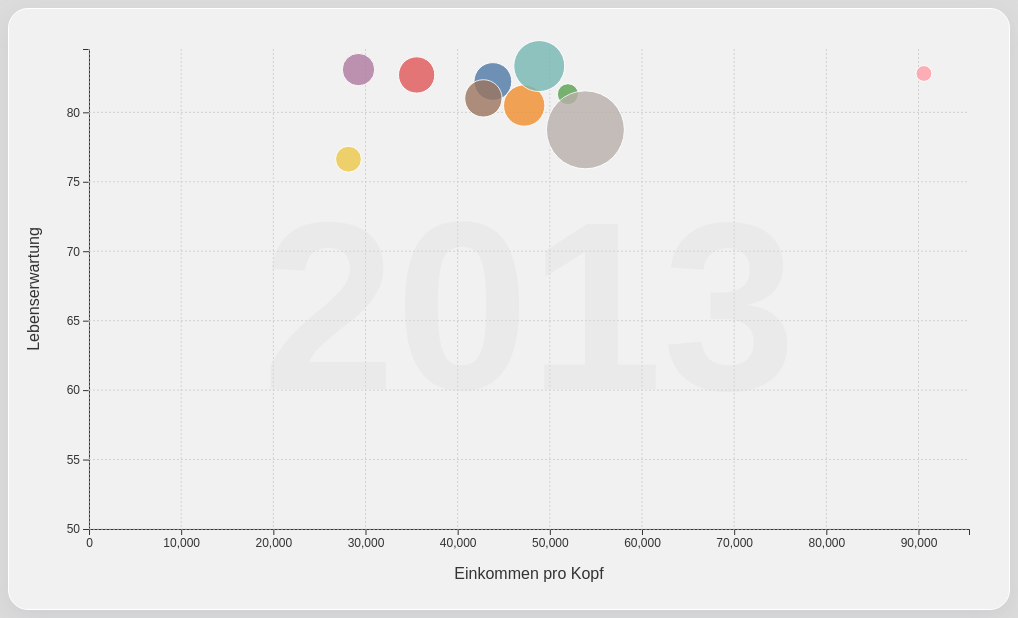
D3 v7 page, settled after 480 driven frames (8 s of simulated time); the page loaded 1 data file(s).


// ── script.js
// Layout und Skalen definieren
const width = 1000, height = 600, margin = {top: 40, right: 40, bottom: 80, left: 80};

const svg = d3.select("#chartArea").append("svg")
    .attr("width", width)
    .attr("height", height)
    .append("g")
    .attr("transform", `translate(${margin.left}, ${margin.top})`);

const innerWidth = width - margin.left - margin.right;
const innerHeight = height - margin.top - margin.bottom;

// Slider Farbverlauf
const slider = document.getElementById("yearSlider");

function updateTrackColor(slider) {
  const min = slider.min;
  const max = slider.max;
  const val = slider.value;
  const percent = ((val - min) / (max - min)) * 100;
  slider.style.background = `linear-gradient(to right, #91c3bf 0%, #91c3bf ${percent}%, #d1d1d1 ${percent}%, #d1d1d1 100%)`;
}

slider.addEventListener("input", () => updateTrackColor(slider));
updateTrackColor(slider);

// Skalen für Achsen, Bubble-Größe und Farbe
const xScale = d3.scaleLinear().range([0, innerWidth]);
const yScale = d3.scaleLinear().range([innerHeight, 0]);
const rScale = d3.scaleSqrt().range([2, 40]);
const colorScale = d3.scaleOrdinal(d3.schemeTableau10);

const tooltip = d3.select("#tooltip");
let dataByYear = {}; // Objekt, das die Daten nach Jahr speichert

// CSV laden
d3.csv("bubble_data.csv").then(data => {
    // Daten strukturieren
    data.forEach(d => {
        d.year = +d.year;
        d.gni_per_capita = +d.gni_per_capita;
        d.life_expectancy = +d.life_expectancy;
        d.population = +d.population;

        if (!dataByYear[d.year]) dataByYear[d.year] = [];
        dataByYear[d.year].push(d);
    });

    // Domains der Skalen setzen
    xScale.domain([0, d3.max(data, d => d.gni_per_capita)]);
    yScale.domain([50, d3.max(data, d => d.life_expectancy)]);
    rScale.domain([0, d3.max(data, d => d.population)]);

    // Achsen
    svg.append("g")
        .attr("class", "x-axis axis")
        .attr("transform", `translate(0,${innerHeight})`)
        .call(d3.axisBottom(xScale));

    svg.append("g")
        .attr("class", "y-axis axis")
        .call(d3.axisLeft(yScale));

    // Rasterlinien
    svg.selectAll(".x-grid")
        .data(xScale.ticks(10))
        .enter()
        .append("line")
        .attr("class", "x-grid")
        .attr("x1", d => xScale(d))
        .attr("x2", d => xScale(d))
        .attr("y1", 0)
        .attr("y2", innerHeight)
        .attr("stroke", "#d1d1d1")
        .attr("stroke-dasharray", "2,2");

    svg.selectAll(".y-grid")
        .data(yScale.ticks(10))
        .enter()
        .append("line")
        .attr("class", "y-grid")
        .attr("x1", 0)
        .attr("x2", innerWidth)
        .attr("y1", d => yScale(d))
        .attr("y2", d => yScale(d))
        .attr("stroke", "#d1d1d1")
        .attr("stroke-dasharray", "2,2");

    // Achsenbeschriftung
    svg.append("text")
        .attr("class", "axis-label")
        .attr("x", innerWidth / 2)
        .attr("y", innerHeight + 50)
        .attr("text-anchor", "middle")
        .text("Einkommen pro Kopf");

    svg.append("text")
        .attr("class", "axis-label")
        .attr("transform", "rotate(-90)")
        .attr("y", - 50)
        .attr("x", -innerHeight / 2)
        .attr("text-anchor", "middle")
        .text("Lebenserwartung");

    // Länder-Checkboxen generieren
    const allCountries = Array.from(new Set(data.map(d => d.country)));
    let selectedCountries = new Set(allCountries); // Zu Beginn: Alle Länder anzeigen
    
    const countryFilter = d3.select("#countryFilter");

    allCountries.forEach(country => {
        countryFilter.append("label")
            .html(`<input type="checkbox" checked value="${country}"> ${country}`);
    });

    // Checkbox-Verhalten: Länder ein-/ausblenden
    countryFilter.selectAll("input").on("change", function() {
        const checked = d3.select(this).property("checked");
        const value = d3.select(this).property("value");

        if (checked) {
            selectedCountries.add(value);
        } else {
            selectedCountries.delete(value);
        }

        update(+document.getElementById("yearSlider").value);
    });

    // Initiales Rendering + Slider-Interaktion
    update(+document.getElementById("yearSlider").value);

    d3.select("#yearSlider").on("input", function () {
        const year = +this.value;
        d3.select("#yearLabel").text(year);
        update(year);
    });

    // Update Funktion
    function update(year) {
        // Jahr als Zahl im Hintergrund anzeigen
        let yearText = svg.selectAll(".year-text").data([year]);

        yearText.enter()
            .append("text")
            .attr("class", "year-text")
            .attr("x", innerWidth / 2)
            .attr("y", innerHeight / 2 + 100)
            .attr("text-anchor", "middle")
            .style("font-size", "240px")
            .style("fill", "gainsboro")
            .style("opacity", 0.3)
            .merge(yearText)
            .text(year);

        yearText.exit().remove();

        // Gefilterte Daten für das aktuelle Jahr
        const yearData = (dataByYear[year] || []).filter(d => selectedCountries.has(d.country));

        // Bubbles zeichnen
        const circles = svg.selectAll("circle").data(yearData, d => d.country);

        // neue Kreise hinzufügen
        circles.enter()
            .append("circle")
            .attr("class", "bubble")
            .attr("cx", d => xScale(d.gni_per_capita))
            .attr("cy", d => yScale(d.life_expectancy))
            .attr("r", 0)
            .style("fill", d => colorScale(d.country))
            .on("mouseover", function (event, d) {
                tooltip.style("visibility", "visible")
                    .html(`<h3>${d.country}</h3> GNI: $${d.gni_per_capita}<br> Life Expectancy: ${d.life_expectancy}<br> Population: ${d.population}`);
            })
            .on("mousemove", function (event) {
                tooltip.style("top", (event.pageY + 10) + "px")
                    .style("left", (event.pageX + 10) + "px");
            })
            .on("mouseout", () => tooltip.style("visibility", "hidden"))
            .merge(circles)
            .transition()
            .duration(1000)
            .ease(d3.easeCubicInOut)
            .attr("cx", d => xScale(d.gni_per_capita))
            .attr("cy", d => yScale(d.life_expectancy))
            .attr("r", d => rScale(d.population));

        // alte Kreise entfernen
        circles.exit()
            .transition()
            .duration(500)
            .attr("r", 0)
            .remove();
    }
});



### data: bubble_data.csv
country, year, gni_per_capita, life_expectancy, population
France, 2013, 43820, 82.22, 65997932
France, 2014, 43350, 82.72, 66312067
France, 2015, 41130, 82.32, 66548272
France, 2016, 39100, 82.57, 66724104
France, 2017, 38300, 82.58, 66918020
France, 2018, 41130, 82.68, 67158348
France, 2019, 42470, 82.83, 67382061
France, 2020, 39200, 82.18, 67601110
France, 2021, 43800, 82.32, 67842811
France, 2022, 45180, 82.23, 68065015
Germany, 2013, 47220, 80.49, 80645605
Germany, 2014, 47630, 81.09, 80982500
Germany, 2015, 45830, 80.64, 81686611
Germany, 2016, 44330, 80.99, 82348669
Germany, 2017, 43780, 80.99, 82657002
Germany, 2018, 47540, 80.89, 82905782
Germany, 2019, 49470, 81.29, 83092962
Germany, 2020, 48020, 81.04, 83160871
Germany, 2021, 52140, 80.79, 83196078
Germany, 2022, 53800, 80.71, 83797985
Italy, 2013, 35550, 82.69, 60233948
Italy, 2014, 34920, 83.09, 60789140
Italy, 2015, 33030, 82.54, 60730582
Italy, 2016, 31960, 83.24, 60627498
Italy, 2017, 31370, 82.95, 60536709
Italy, 2018, 33850, 83.35, 60421760
Italy, 2019, 34890, 83.5, 59729081
Italy, 2020, 32430, 82.2, 59438851
Italy, 2021, 36410, 82.65, 59133173
Italy, 2022, 38330, 82.9, 59013667
Japan, 2013, 48850, 83.33, 127445000
Japan, 2014, 44440, 83.59, 127276000
Japan, 2015, 39380, 83.79, 127141000
Japan, 2016, 38460, 83.98, 127076000
Japan, 2017, 38930, 84.1, 126972000
Japan, 2018, 41800, 84.21, 126811000
Japan, 2019, 41970, 84.36, 126633000
Japan, 2020, 40940, 84.56, 126261000
Japan, 2021, 43670, 84.45, 125681593
Japan, 2022, 42550, 84, 125124989
Netherlands, 2013, 51960, 81.3, 16804432
Netherlands, 2014, 51600, 81.71, 16865008
Netherlands, 2015, 49250, 81.51, 16939923
Netherlands, 2016, 46430, 81.56, 17030314
Netherlands, 2017, 46200, 81.76, 17131296
Netherlands, 2018, 50480, 81.81, 17231624
Netherlands, 2019, 51920, 82.11, 17344874
Netherlands, 2020, 50030, 81.36, 17441500
Netherlands, 2021, 58150, 81.31, 17533044
Netherlands, 2022, 60030, 81.71, 17700982
Saudi Arabia, 2013, 28150, 76.63, 27624004
Saudi Arabia, 2014, 28440, 76.76, 28309273
Saudi Arabia, 2015, 25840, 76.92, 29816382
Saudi Arabia, 2016, 23220, 77.06, 30954198
Saudi Arabia, 2017, 22320, 77.16, 30977355
Saudi Arabia, 2018, 25550, 77.21, 30196281
Saudi Arabia, 2019, 27720, 77.3, 30063799
Saudi Arabia, 2020, 25640, 76.24, 31552510
Saudi Arabia, 2021, 28190, 76.94, 30784383
Saudi Arabia, 2022, 31120, 77.91, 32175224
... 40 more rows